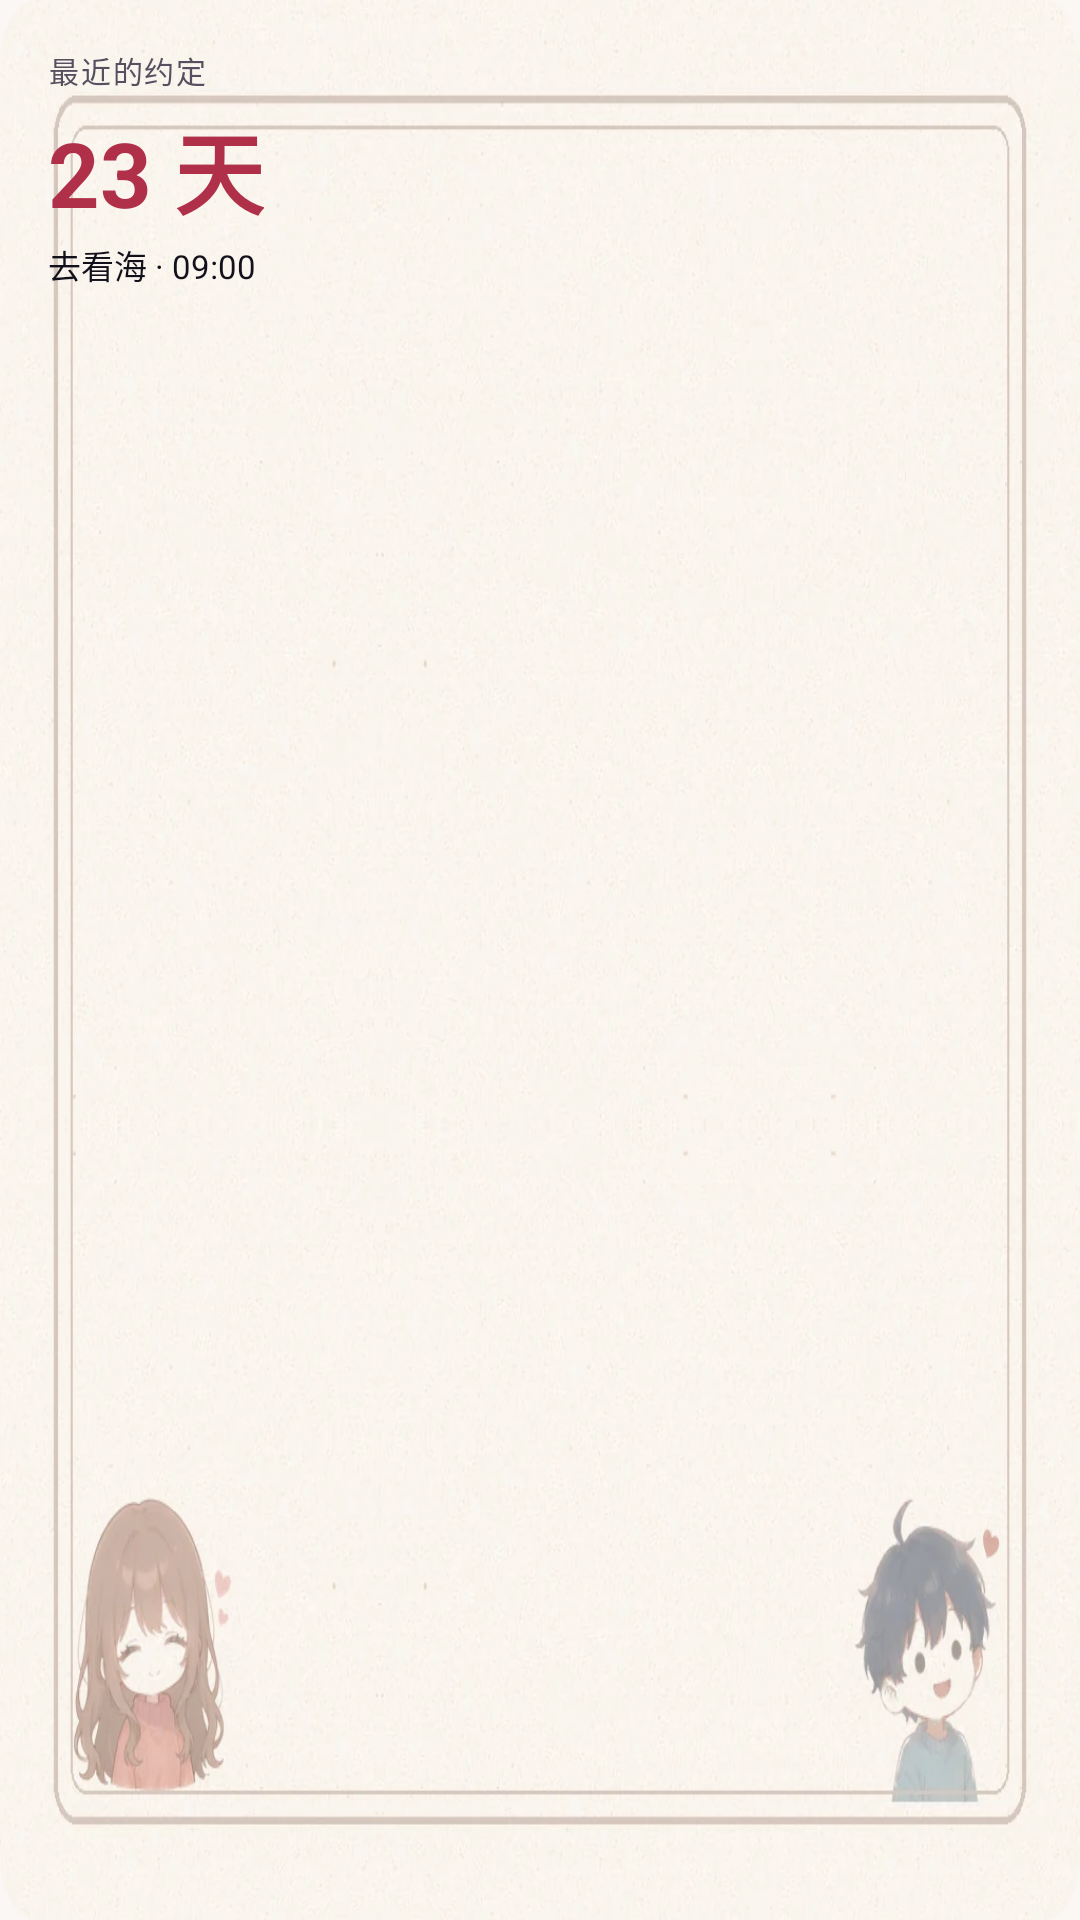

Layout XML and referenced resources for this Android screen:
<!-- AndroidManifest.xml: application theme Theme.Xiaoman -->
<!-- res/layout/widget_countdown.xml -->
<?xml version="1.0" encoding="utf-8"?>
<FrameLayout xmlns:android="http://schemas.android.com/apk/res/android"
    android:layout_width="match_parent"
    android:layout_height="match_parent">

    <LinearLayout
        android:id="@+id/w_root"
        android:layout_width="match_parent"
        android:layout_height="match_parent"
        android:layout_gravity="center"
        android:orientation="vertical"
        android:gravity="center_vertical"
        android:background="@drawable/w_board_square"
        android:padding="16dp">

        <TextView
            android:id="@+id/w_cd_label"
            android:layout_width="match_parent"
            android:layout_height="wrap_content"
            android:includeFontPadding="false"
            android:maxLines="1"
            android:ellipsize="end"
            android:text="最近的约定"
            android:textColor="@color/w_ink2"
            android:textSize="10sp"
            android:letterSpacing="0.06" />

        <TextView
            android:id="@+id/w_days"
            android:layout_width="wrap_content"
            android:layout_height="wrap_content"
            android:layout_marginTop="4dp"
            android:includeFontPadding="false"
            android:text="23 天"
            android:textColor="@color/w_accent"
            android:textSize="30sp"
            android:textStyle="bold" />

        <TextView
            android:id="@+id/w_title"
            android:layout_width="match_parent"
            android:layout_height="0dp"
            android:layout_weight="1"
            android:layout_marginTop="2dp"
            android:maxLines="2"
            android:ellipsize="end"
            android:lineSpacingExtra="2dp"
            android:text="去看海 · 09:00"
            android:textColor="@color/w_ink"
            android:textSize="11sp" />
    </LinearLayout>
</FrameLayout>
<!-- resources referenced by this layout -->
<resources>
  <color name="w_accent">#B02F49</color>
  <color name="w_ink">#12101A</color>
  <color name="w_ink2">#55505F</color>
  <!-- drawable w_board_square: webp bitmap (drawable-nodpi, 61250 bytes) -->
  <style name="Theme.Xiaoman" parent="android:Theme.Material.Light.NoActionBar">
          <item name="android:windowBackground">@color/window_bg</item>
          <item name="android:statusBarColor">@android:color/transparent</item>
          <item name="android:navigationBarColor">@android:color/transparent</item>
          <item name="android:windowLightStatusBar">true</item>
      </style>
  <color name="window_bg">#FBF7F4</color>
</resources>
